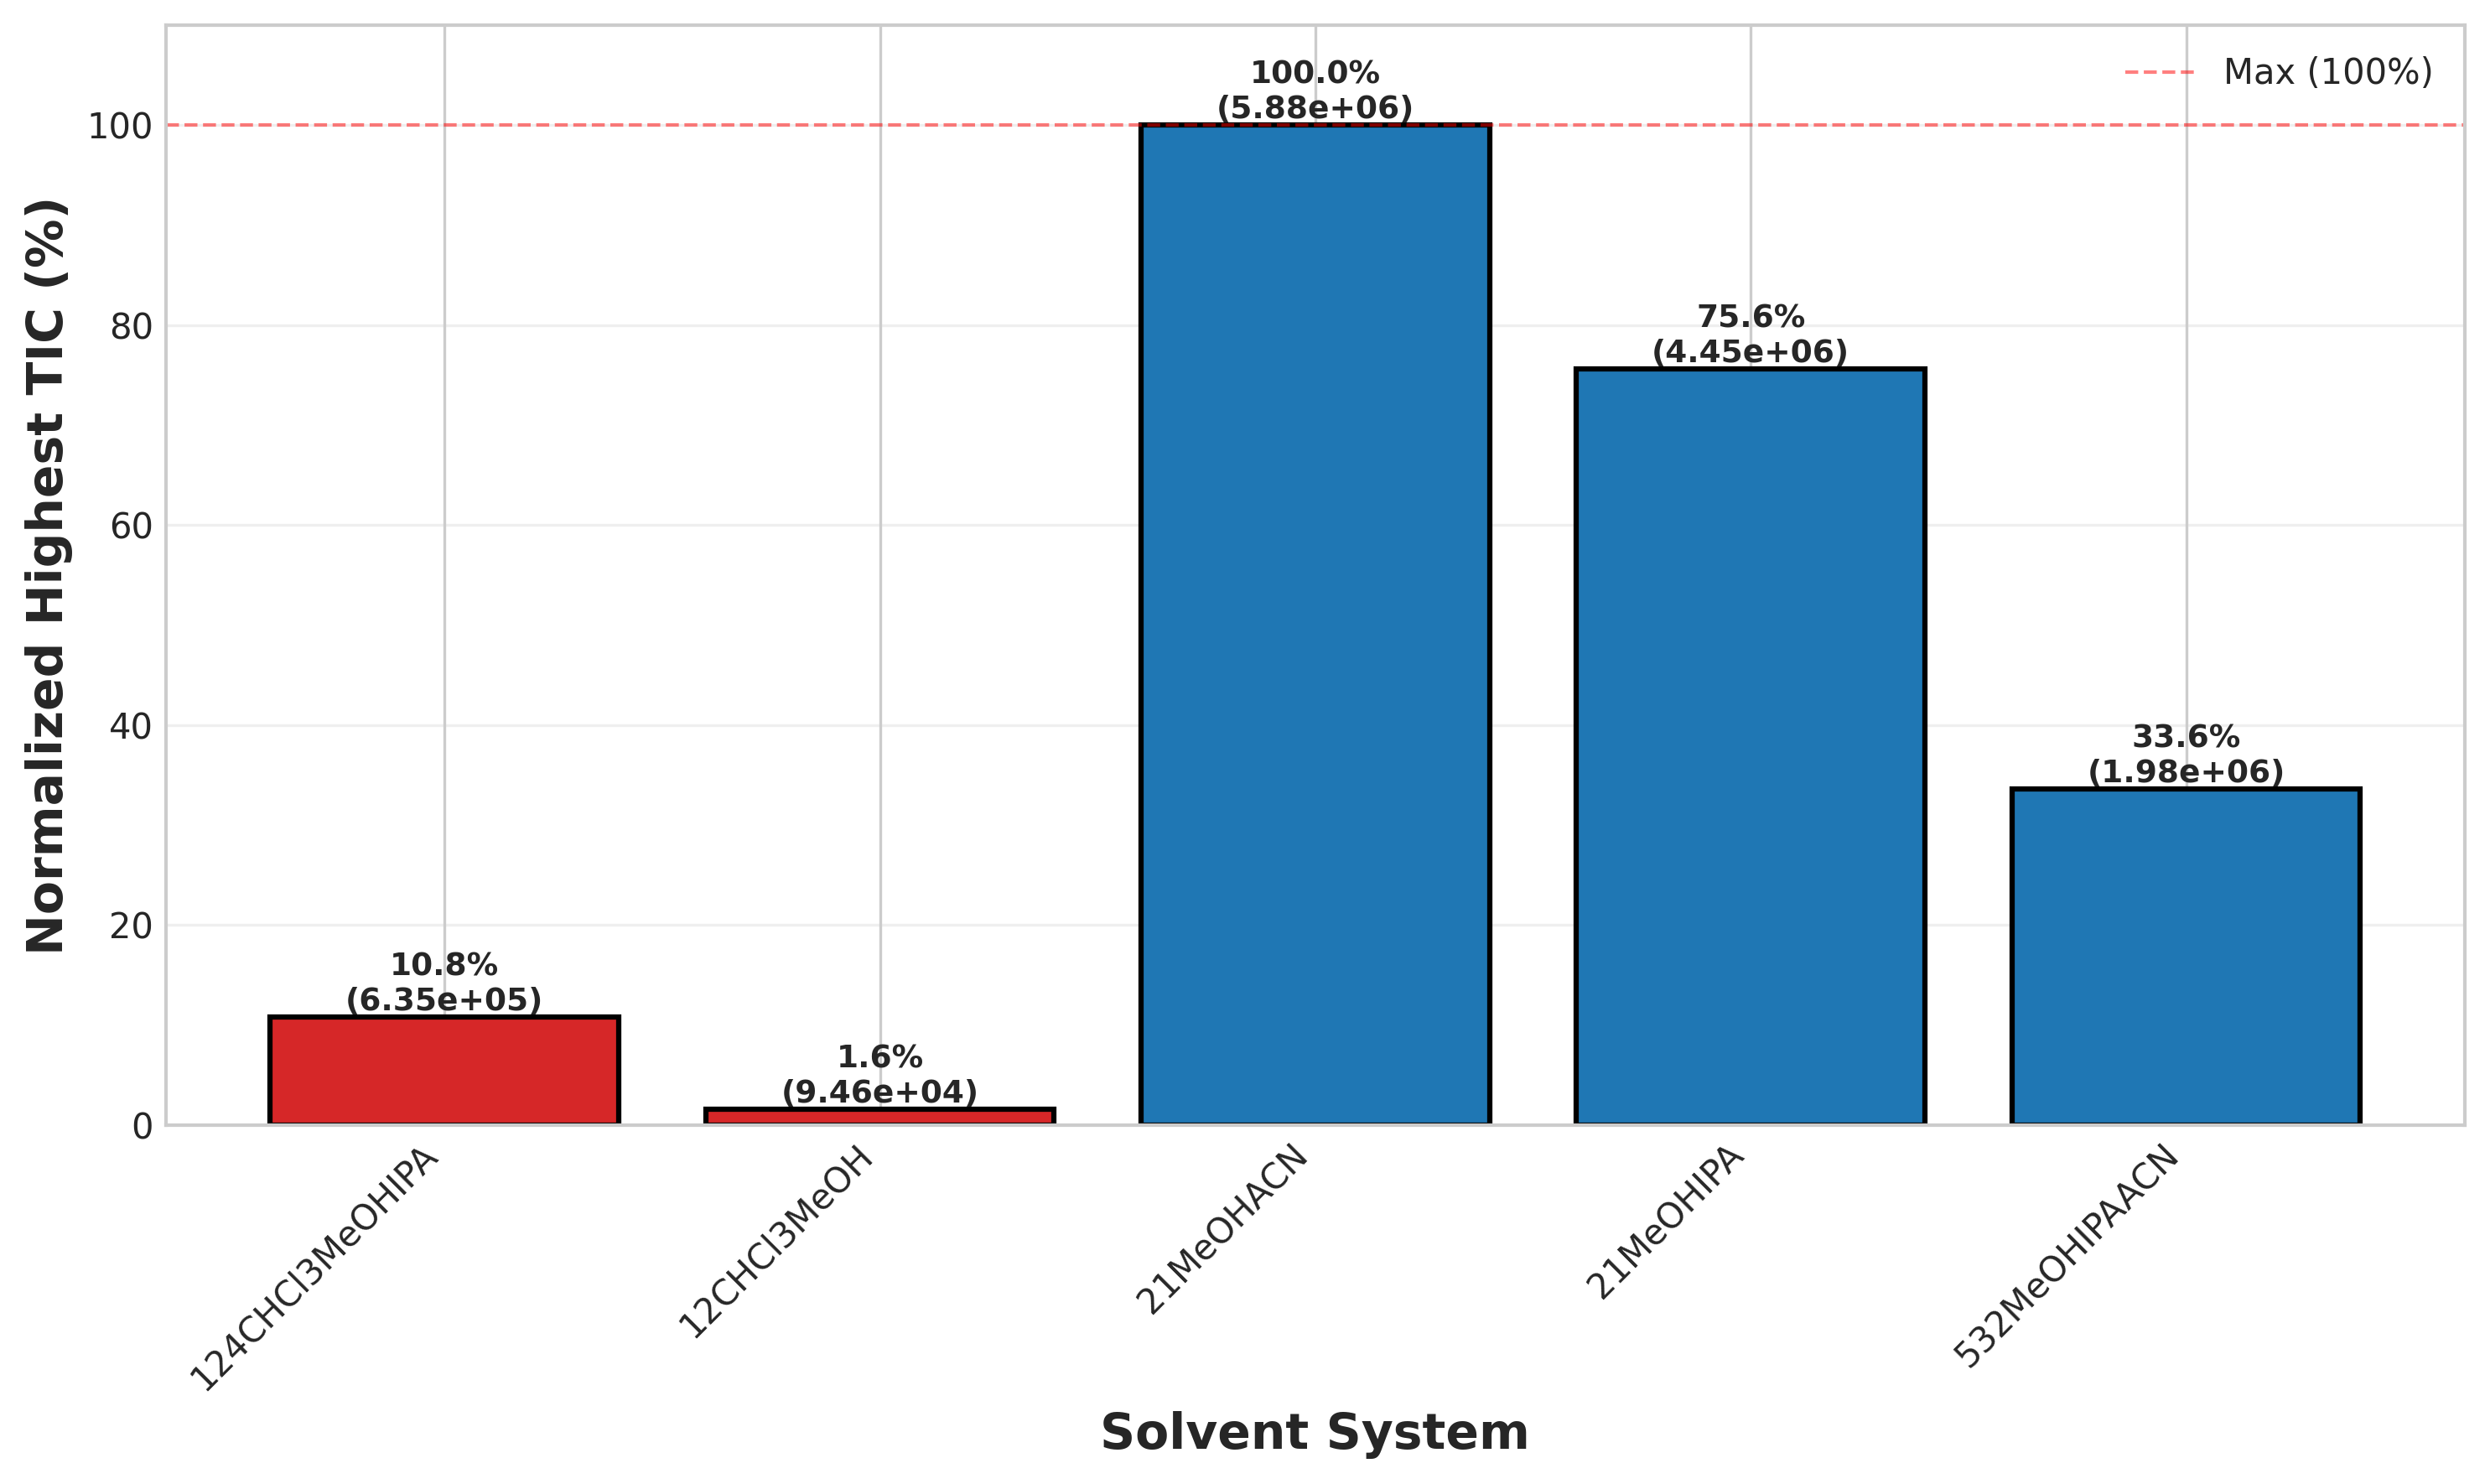

Values plotted in this chart, from the file beside it:
SolventMatrix, Normalized_Highest_TIC_%, Original_Highest_TIC, LipidClass
124CHCl3MeOHIPA, 10.79, 634880, PE
12CHCl3MeOH, 1.608, 94600, PE
21MeOHACN, 100.0, 5884280, PE
21MeOHIPA, 75.61, 4449080, PE
532MeOHIPAACN, 33.58, 1976200, PE
